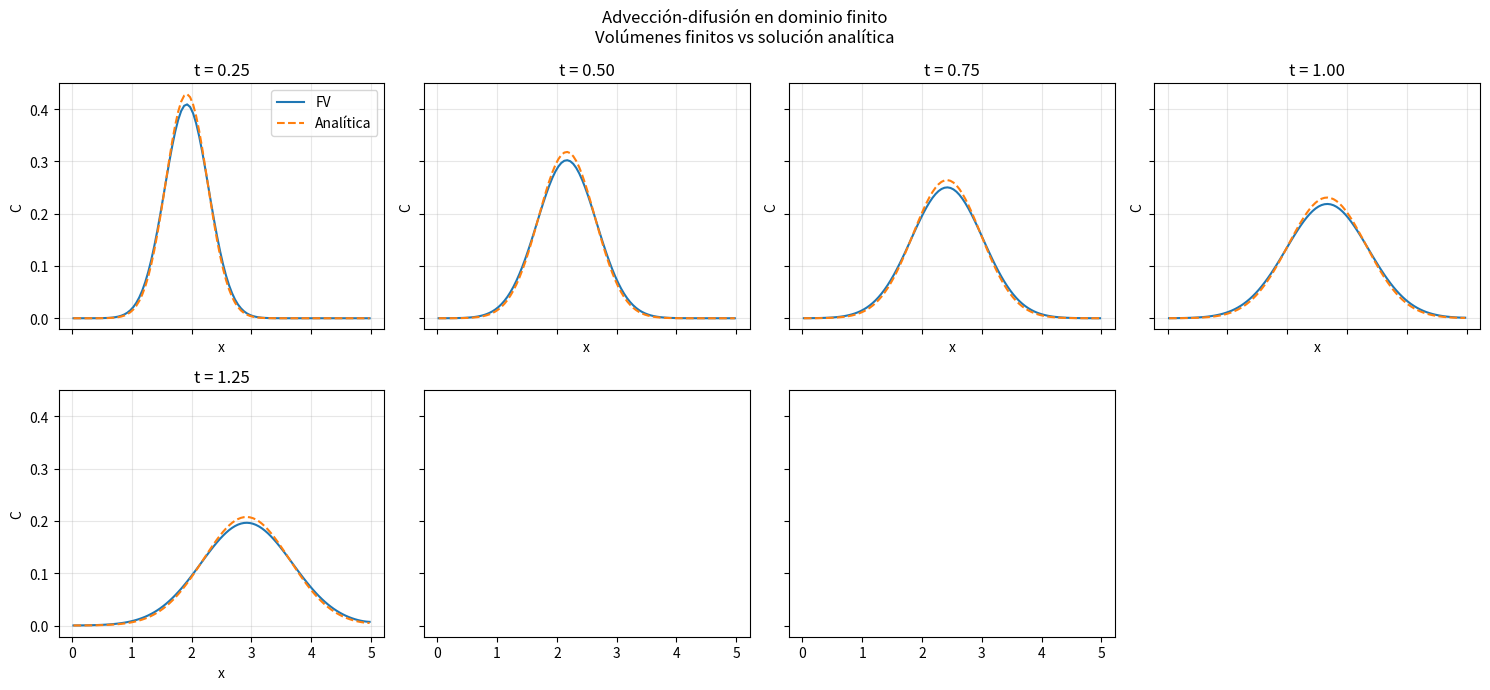
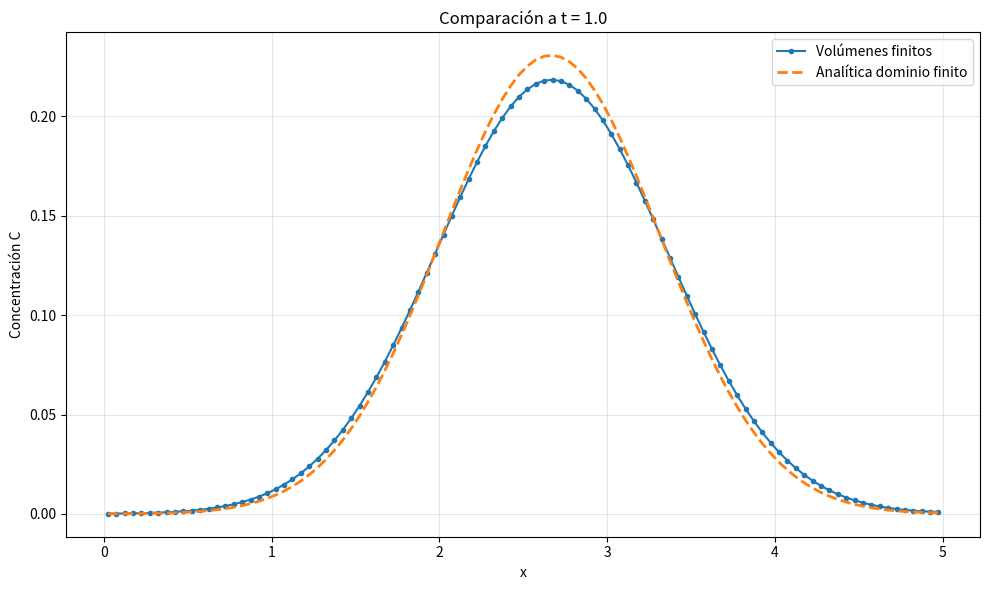
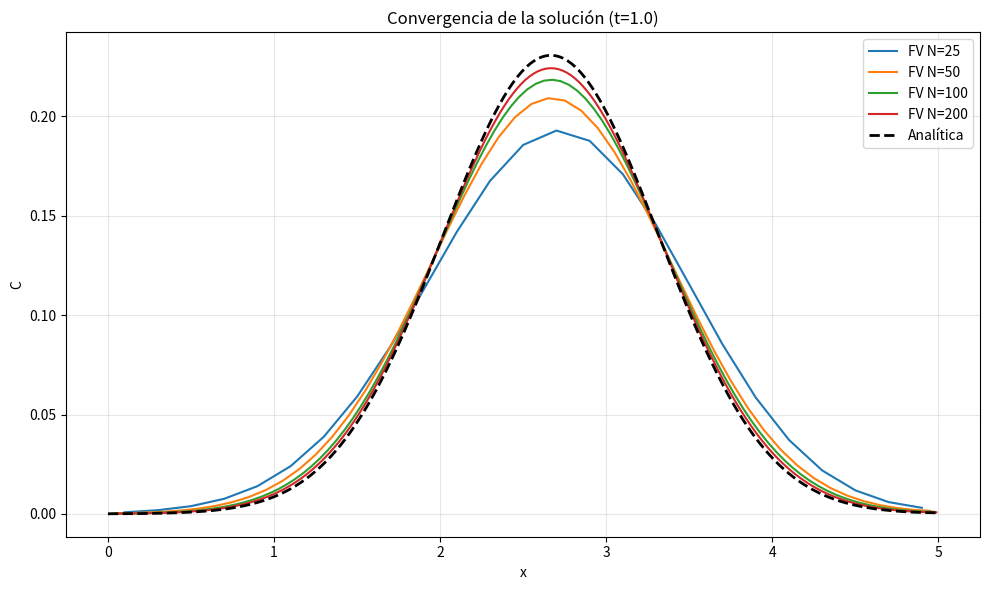

The matplotlib source for these figures, in order: (Note: this script raises an exception after producing the figures.)
import numpy as np
import matplotlib.pyplot as plt

from scipy.optimize import brentq
from scipy.integrate import simpson


# ============================================================
# 1. PARÁMETROS DEL PROBLEMA
# ============================================================

L = 5.0
u = 1.0
D = 0.2
km = 0.5

# Concentración de fondo
# Para este ejemplo:
# C_inf = 0
#
# Esto permite comparar directamente el pulso.
C_inf = 0.0


# ============================================================
# 2. PULSO INICIAL
# ============================================================

C0 = 1.0

# El pulso comienza en un tercio del dominio
x0 = L / 3.0

sigma0 = 0.15


def initial_condition(x):

    return C0 * np.exp(
        -(x - x0)**2
        / (2.0 * sigma0**2)
    )


# ============================================================
# 3. TIEMPO
# ============================================================

t_final = 1.5

times_to_save = np.array([
    0.0,
    0.25,
    0.50,
    0.75,
    1.00,
    1.25,
    1.50
])


# ============================================================
# 4. SOLUCIÓN ANALÍTICA DE DOMINIO FINITO
# ============================================================

class FiniteDomainAnalyticalSolution:

    def __init__(
        self,
        L,
        u,
        D,
        km,
        initial_condition,
        n_modes=1000
    ):

        self.L = L
        self.u = u
        self.D = D
        self.km = km

        self.beta = u / (2.0 * D)

        self.h0 = (
            u / 2.0 + km
        ) / D

        self.hL = (
            u / (2.0 * D)
        )

        self.n_modes = n_modes

        # ----------------------------------------------------
        # Encontrar eigenvalues k_n
        # ----------------------------------------------------

        self.k = self.find_eigenvalues(
            n_modes
        )

        # ----------------------------------------------------
        # Eigenvalues temporales
        # ----------------------------------------------------

        self.lambda_n = (
            D * self.k**2
            + u**2 / (4.0 * D)
        )

        # ----------------------------------------------------
        # Calcular coeficientes A_n
        # ----------------------------------------------------

        self.A = self.calculate_coefficients(
            initial_condition
        )


    # ========================================================
    # ECUACIÓN TRASCENDENTAL
    # ========================================================

    def eigenvalue_function(self, k):

        h0 = self.h0
        hL = self.hL
        L = self.L

        return (
            (h0 + hL)
            * k
            * np.cos(k * L)
            +
            (h0 * hL - k**2)
            * np.sin(k * L)
        )


    # ========================================================
    # BÚSQUEDA DE LOS k_n
    # ========================================================

    def find_eigenvalues(self, n_modes):

        # Los eigenvalues están aproximadamente
        # alrededor de n*pi/L.

        # Usamos una malla suficientemente fina
        # para localizar cambios de signo.

        k_max = (
            n_modes + 2
        ) * np.pi / self.L

        # Resolución elevada para no perder raíces
        n_scan = max(
            200000,
            1000 * n_modes
        )

        k_values = np.linspace(
            1e-10,
            k_max,
            n_scan
        )

        f_values = np.array([
            self.eigenvalue_function(k)
            for k in k_values
        ])

        roots = []

        for i in range(
            len(k_values) - 1
        ):

            f1 = f_values[i]
            f2 = f_values[i + 1]

            if f1 * f2 < 0.0:

                root = brentq(
                    self.eigenvalue_function,
                    k_values[i],
                    k_values[i + 1]
                )

                # Evitar duplicados
                if (
                    len(roots) == 0
                    or abs(root - roots[-1]) > 1e-8
                ):
                    roots.append(root)

            if len(roots) >= n_modes:
                break

        roots = np.array(roots)

        if len(roots) < n_modes:

            raise RuntimeError(
                f"Solo se encontraron "
                f"{len(roots)} eigenvalues "
                f"de {n_modes} solicitados."
            )

        return roots


    # ========================================================
    # EIGENFUNCIONES
    # ========================================================

    def eigenfunction(
        self,
        x,
        k
    ):

        return (
            np.cos(k * x)
            +
            self.h0 / k
            * np.sin(k * x)
        )


    # ========================================================
    # COEFICIENTES A_n
    # ========================================================

    def calculate_coefficients(
        self,
        initial_condition
    ):

        # Malla fina para las integrales
        x_int = np.linspace(
            0.0,
            self.L,
            20000
        )

        C_initial = initial_condition(
            x_int
        )

        # phi(x,0)
        #
        # C = exp(beta*x) phi
        #
        # phi = exp(-beta*x) C

        phi_initial = (
            np.exp(-self.beta * x_int)
            * C_initial
        )

        A = np.zeros(
            len(self.k)
        )

        for n, k in enumerate(
            self.k
        ):

            X = self.eigenfunction(
                x_int,
                k
            )

            numerator = simpson(
                phi_initial * X,
                x=x_int
            )

            denominator = simpson(
                X**2,
                x=x_int
            )

            A[n] = (
                numerator
                / denominator
            )

        return A


    # ========================================================
    # SOLUCIÓN ANALÍTICA
    # ========================================================

    def __call__(
        self,
        x,
        t
    ):

        x = np.asarray(x)

        # Matriz:
        #
        # filas -> posiciones x
        # columnas -> modos

        X = np.zeros(
            (len(x), len(self.k))
        )

        for n, k in enumerate(
            self.k
        ):

            X[:, n] = self.eigenfunction(
                x,
                k
            )

        temporal = (
            self.A
            * np.exp(
                -self.lambda_n * t
            )
        )

        phi = X @ temporal

        C = (
            np.exp(self.beta * x)
            * phi
        )

        return C


# ============================================================
# 5. FLUJO INTERIOR FV
# ============================================================

def interior_flux(
    C_left,
    C_right,
    u,
    D,
    dx
):

    # Advección upwind
    J_adv = u * C_left

    # Difusión centrada
    J_diff = (
        -D
        * (C_right - C_left)
        / dx
    )

    return J_adv + J_diff


# ============================================================
# 6. FLUJO ROBIN
# ============================================================

def robin_boundary_flux(
    C1,
    u,
    D,
    dx,
    km,
    C_inf=0.0
):

    # Distancia entre frontera y centro
    # del primer volumen:
    #
    # dx/2

    alpha = (
        2.0 * D / dx
    )

    # Flujo:
    #
    # J = u Cb
    #     - alpha(C1-Cb)
    #
    # y
    #
    # J = km(Cinf-Cb)

    Cb = (
        alpha * C1
        +
        km * C_inf
    ) / (
        u
        + alpha
        + km
    )

    J = km * (
        C_inf - Cb
    )

    return J


# ============================================================
# 7. FLUJO DE SALIDA
# ============================================================

def outlet_flux(
    C_last,
    u
):

    # dC/dx = 0
    #
    # J = u C

    return u * C_last


# ============================================================
# 8. TODOS LOS FLUJOS
# ============================================================

def calculate_fluxes(
    C,
    u,
    D,
    dx,
    km,
    C_inf=0.0
):

    N = len(C)

    J = np.zeros(
        N + 1
    )

    # --------------------------------------------------------
    # Frontera izquierda
    # --------------------------------------------------------

    J[0] = robin_boundary_flux(
        C[0],
        u,
        D,
        dx,
        km,
        C_inf
    )

    # --------------------------------------------------------
    # Caras interiores
    # --------------------------------------------------------

    for i in range(N - 1):

        J[i + 1] = interior_flux(
            C[i],
            C[i + 1],
            u,
            D,
            dx
        )

    # --------------------------------------------------------
    # Frontera derecha
    # --------------------------------------------------------

    J[N] = outlet_flux(
        C[N - 1],
        u
    )

    return J


# ============================================================
# 9. PASO TEMPORAL FV
# ============================================================

def time_step(
    C,
    dt,
    dx,
    u,
    D,
    km,
    C_inf=0.0
):

    J = calculate_fluxes(
        C,
        u,
        D,
        dx,
        km,
        C_inf
    )

    C_new = (
        C
        -
        dt / dx
        * (
            J[1:]
            -
            J[:-1]
        )
    )

    return C_new


# ============================================================
# 10. SOLVER FV
# ============================================================

def solve_fvm(
    N,
    t_final,
    u,
    D,
    km,
    C_inf=0.0
):

    dx = L / N

    # Centros de volumen
    x = (
        np.arange(N) + 0.5
    ) * dx

    # Condición inicial
    C = initial_condition(x)

    # --------------------------------------------------------
    # Paso temporal
    # --------------------------------------------------------

    dt_adv = dx / abs(u)

    dt_diff = (
        dx**2
        / (2.0 * D)
    )

    # Factor de seguridad
    dt = (
        0.4
        * min(
            dt_adv,
            dt_diff
        )
    )

    n_steps = int(
        np.ceil(
            t_final / dt
        )
    )

    dt = (
        t_final
        / n_steps
    )

    # --------------------------------------------------------
    # Soluciones
    # --------------------------------------------------------

    solutions = {}

    solutions[0.0] = C.copy()

    t = 0.0

    next_save = 1

    for n in range(
        n_steps
    ):

        C = time_step(
            C,
            dt,
            dx,
            u,
            D,
            km,
            C_inf
        )

        t += dt

        while (
            next_save
            < len(times_to_save)
            and
            t >= times_to_save[next_save]
        ):

            solutions[
                times_to_save[next_save]
            ] = C.copy()

            next_save += 1

    return (
        x,
        solutions,
        dt
    )


# ============================================================
# 11. ERROR L2
# ============================================================

def calculate_L2_error(
    x,
    C_num,
    C_exact
):

    dx = (
        x[1] - x[0]
    )

    error = np.sqrt(
        dx
        * np.sum(
            (
                C_num
                -
                C_exact
            )**2
        )
    )

    norm = np.sqrt(
        dx
        * np.sum(
            C_exact**2
        )
    )

    relative_error = (
        error / norm
    )

    return (
        error,
        relative_error
    )


# ============================================================
# 12. EJECUCIÓN PRINCIPAL
# ============================================================

if __name__ == "__main__":

    # --------------------------------------------------------
    # Malla FV
    # --------------------------------------------------------

    N = 100

    # --------------------------------------------------------
    # Solución analítica
    #
    # Usamos bastantes modos para representar
    # correctamente el pulso inicial.
    # --------------------------------------------------------

    print(
        "Construyendo solución analítica..."
    )

    analytical = (
        FiniteDomainAnalyticalSolution(
            L=L,
            u=u,
            D=D,
            km=km,
            initial_condition=initial_condition,
            n_modes=500
        )
    )

    print(
        f"Se utilizaron "
        f"{len(analytical.k)} modos."
    )

    print()
    print("Primeros eigenvalues k_n:")

    for i, k in enumerate(
        analytical.k[:10]
    ):

        print(
            f"k[{i}] = {k:.8f}"
        )


    # --------------------------------------------------------
    # Solución FV
    # --------------------------------------------------------

    x, solutions, dt = solve_fvm(
        N,
        t_final,
        u,
        D,
        km,
        C_inf
    )

    dx = L / N

    CFL = (
        u * dt / dx
    )

    Fo = (
        D * dt / dx**2
    )


    # ========================================================
    # INFORMACIÓN
    # ========================================================

    print()
    print("=" * 70)
    print("PROBLEMA TRANSITORIO 1D")
    print("=" * 70)

    print(
        f"L       = {L}"
    )

    print(
        f"u       = {u}"
    )

    print(
        f"D       = {D}"
    )

    print(
        f"km      = {km}"
    )

    print(
        f"N       = {N}"
    )

    print(
        f"dx      = {dx}"
    )

    print(
        f"dt      = {dt:.6e}"
    )

    print(
        f"CFL     = {CFL:.5f}"
    )

    print(
        f"Fo      = {Fo:.5f}"
    )

    print(
        f"x0      = {x0}"
    )

    print(
        f"sigma0  = {sigma0}"
    )


    # ========================================================
    # 13. COMPARACIÓN NUMÉRICA VS ANALÍTICA
    # ========================================================

    print()
    print("=" * 70)
    print("ERROR DE LA SOLUCIÓN DE VOLÚMENES FINITOS")
    print("=" * 70)

    print(
        f"{'t':>8}"
        f"{'L2':>18}"
        f"{'Error relativo':>20}"
    )

    for t in times_to_save[:-1]:

        C_num = solutions[t]

        C_exact = analytical(
            x,
            t
        )

        error, relative_error = (
            calculate_L2_error(
                x,
                C_num,
                C_exact
            )
        )

        print(
            f"{t:8.2f}"
            f"{error:18.6e}"
            f"{relative_error:20.6e}"
        )


    # ========================================================
    # 14. COMPARACIÓN GRÁFICA
    # ========================================================

    fig, axes = plt.subplots(
        2,
        4,
        figsize=(15, 7),
        sharex=True,
        sharey=True
    )

    axes = axes.ravel()

    for ax, t in zip(
        axes,
        times_to_save[1:-1]
    ):

        C_num = solutions[t]

        C_exact = analytical(
            x,
            t
        )

        ax.plot(
            x,
            C_num,
            label="FV"
        )

        ax.plot(
            x,
            C_exact,
            "--",
            label="Analítica"
        )

        ax.set_title(
            f"t = {t:.2f}"
        )

        ax.set_xlabel("x")
        ax.set_ylabel("C")

        ax.grid(
            True,
            alpha=0.3
        )

    # El último subplot no se utiliza
    axes[-1].axis("off")

    axes[0].legend()

    fig.suptitle(
        "Advección-difusión en dominio finito\n"
        "Volúmenes finitos vs solución analítica"
    )

    plt.tight_layout()
    plt.show()


    # ========================================================
    # 15. COMPARACIÓN EN UN TIEMPO PARTICULAR
    # ========================================================

    t_compare = 1.0

    C_num = solutions[
        t_compare
    ]

    C_exact = analytical(
        x,
        t_compare
    )

    plt.figure(
        figsize=(10, 6)
    )

    plt.plot(
        x,
        C_num,
        "o-",
        markersize=3,
        label="Volúmenes finitos"
    )

    plt.plot(
        x,
        C_exact,
        "--",
        linewidth=2,
        label="Analítica dominio finito"
    )

    plt.xlabel("x")
    plt.ylabel("Concentración C")

    plt.title(
        f"Comparación a t = {t_compare}"
    )

    plt.grid(
        True,
        alpha=0.3
    )

    plt.legend()

    plt.tight_layout()
    plt.show()


    # ========================================================
    # 16. COMPARACIÓN DE MALLAS
    # ========================================================

    mesh_sizes = [
        25,
        50,
        100,
        200
    ]

    print()
    print("=" * 70)
    print("CONVERGENCIA CON EL REFINAMIENTO")
    print("=" * 70)

    print(
        f"{'N':>8}"
        f"{'dx':>12}"
        f"{'L2':>18}"
        f"{'Error relativo':>20}"
    )

    plt.figure(
        figsize=(10, 6)
    )

    for Nmesh in mesh_sizes:

        x_mesh, sol_mesh, dt_mesh = (
            solve_fvm(
                Nmesh,
                t_final,
                u,
                D,
                km,
                C_inf
            )
        )

        C_mesh = sol_mesh[
            t_compare
        ]

        C_exact = analytical(
            x_mesh,
            t_compare
        )

        error, relative_error = (
            calculate_L2_error(
                x_mesh,
                C_mesh,
                C_exact
            )
        )

        print(
            f"{Nmesh:8d}"
            f"{L/Nmesh:12.5f}"
            f"{error:18.6e}"
            f"{relative_error:20.6e}"
        )

        plt.plot(
            x_mesh,
            C_mesh,
            label=f"FV N={Nmesh}"
        )


    # Analítica sobre malla fina
    x_fine = np.linspace(
        0,
        L,
        1000
    )

    C_exact_fine = analytical(
        x_fine,
        t_compare
    )

    plt.plot(
        x_fine,
        C_exact_fine,
        "k--",
        linewidth=2,
        label="Analítica"
    )

    plt.xlabel("x")
    plt.ylabel("C")

    plt.title(
        f"Convergencia de la solución "
        f"(t={t_compare})"
    )

    plt.grid(
        True,
        alpha=0.3
    )

    plt.legend()

    plt.tight_layout()
    plt.show()


    # ========================================================
    # 17. VERIFICACIÓN DE LAS CONDICIONES DE FRONTERA
    # ========================================================

    print()
    print("=" * 70)
    print("VERIFICACIÓN DE LA SOLUCIÓN ANALÍTICA")
    print("=" * 70)

    print()
    print(
        "Parámetros de la transformación:"
    )

    print(
        f"beta = {analytical.beta:.6f}"
    )

    print(
        f"h0   = {analytical.h0:.6f}"
    )

    print(
        f"hL   = {analytical.hL:.6f}"
    )


    # ========================================================
    # 18. MASA TOTAL
    # ========================================================

    print()
    print("=" * 70)
    print("MASA TOTAL")
    print("=" * 70)

    for t in times_to_save:

        C_num = solutions[t]

        C_exact = analytical(
            x,
            t
        )

        mass_num = np.sum(
            C_num
        ) * dx

        mass_exact = np.trapz(
            C_exact,
            x
        )

        print(
            f"t={t:5.2f}   "
            f"M_FV={mass_num:.8e}   "
            f"M_analítica={mass_exact:.8e}"
        )
